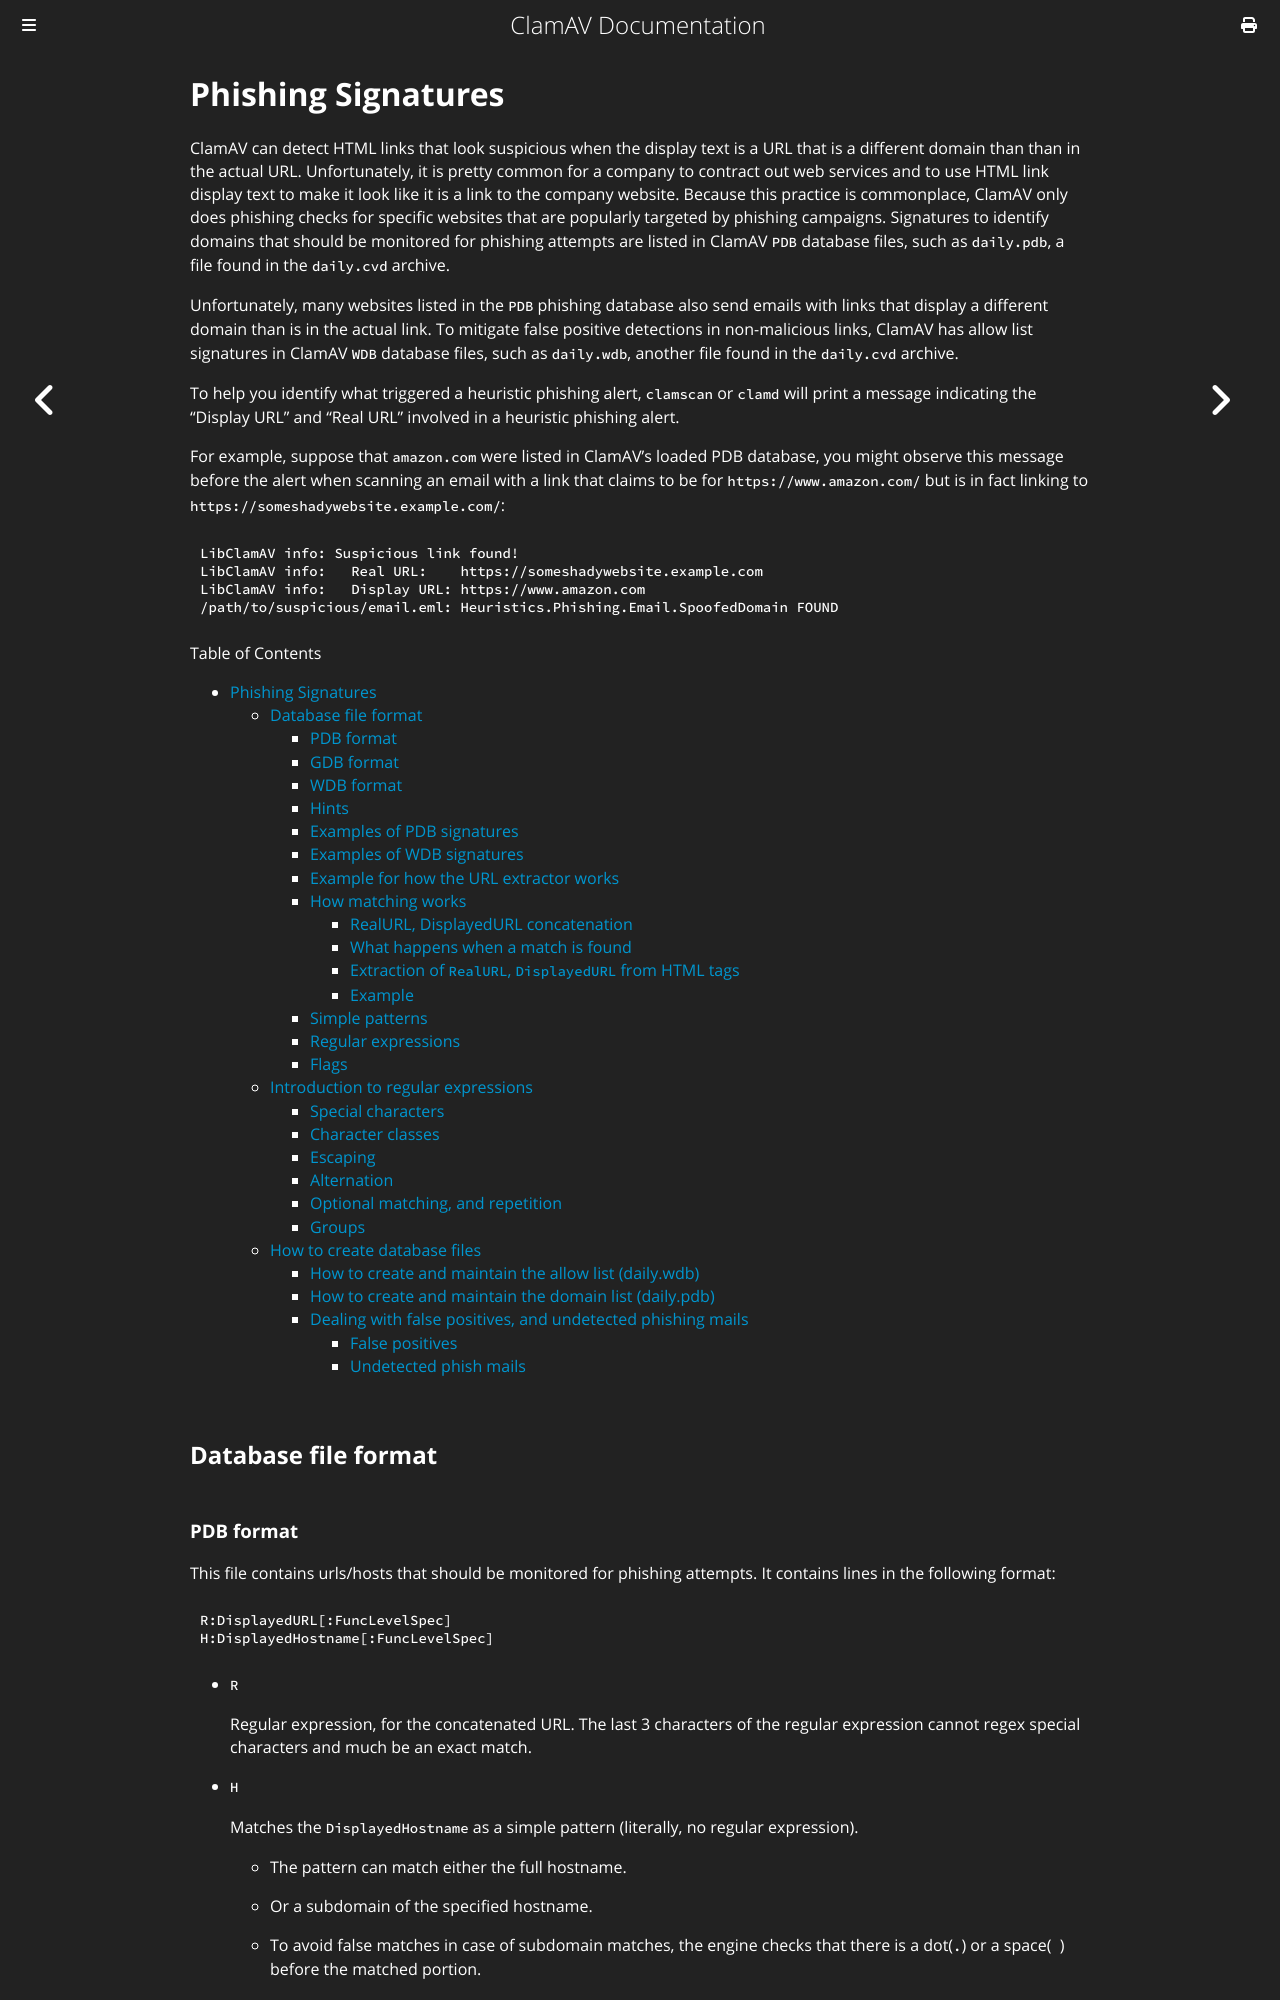

repository: Cisco-Talos/clamav-documentation · page: manual/Signatures/PhishSigs.html · generator: mdbook

# Phishing Signatures

ClamAV can detect HTML links that look suspicious when the display text is a URL that is a different domain than than in the actual URL. Unfortunately, it is pretty common for a company to contract out web services and to use HTML link display text to make it look like it is a link to the company website. Because this practice is commonplace, ClamAV only does phishing checks for specific websites that are popularly targeted by phishing campaigns. Signatures to identify domains that should be monitored for phishing attempts are listed in ClamAV `PDB` database files, such as `daily.pdb`, a file found in the `daily.cvd` archive.

Unfortunately, many websites listed in the `PDB` phishing database also send emails with links that display a different domain than is in the actual link. To mitigate false positive detections in non-malicious links, ClamAV has allow list signatures in ClamAV `WDB` database files, such as `daily.wdb`, another file found in the `daily.cvd` archive.

To help you identify what triggered a heuristic phishing alert, `clamscan` or `clamd` will print a message indicating the "Display URL" and "Real URL" involved in a heuristic phishing alert.

For example, suppose that `amazon.com` were listed in ClamAV's loaded PDB database, you might observe this message before the alert when scanning an email with a link that claims to be for `https://www.amazon.com/` but is in fact linking to `https://someshadywebsite.example.com/`:

```
LibClamAV info: Suspicious link found!
LibClamAV info:   Real URL:    https://someshadywebsite.example.com
LibClamAV info:   Display URL: https://www.amazon.com
/path/to/suspicious/email.eml: Heuristics.Phishing.Email.SpoofedDomain FOUND
```
